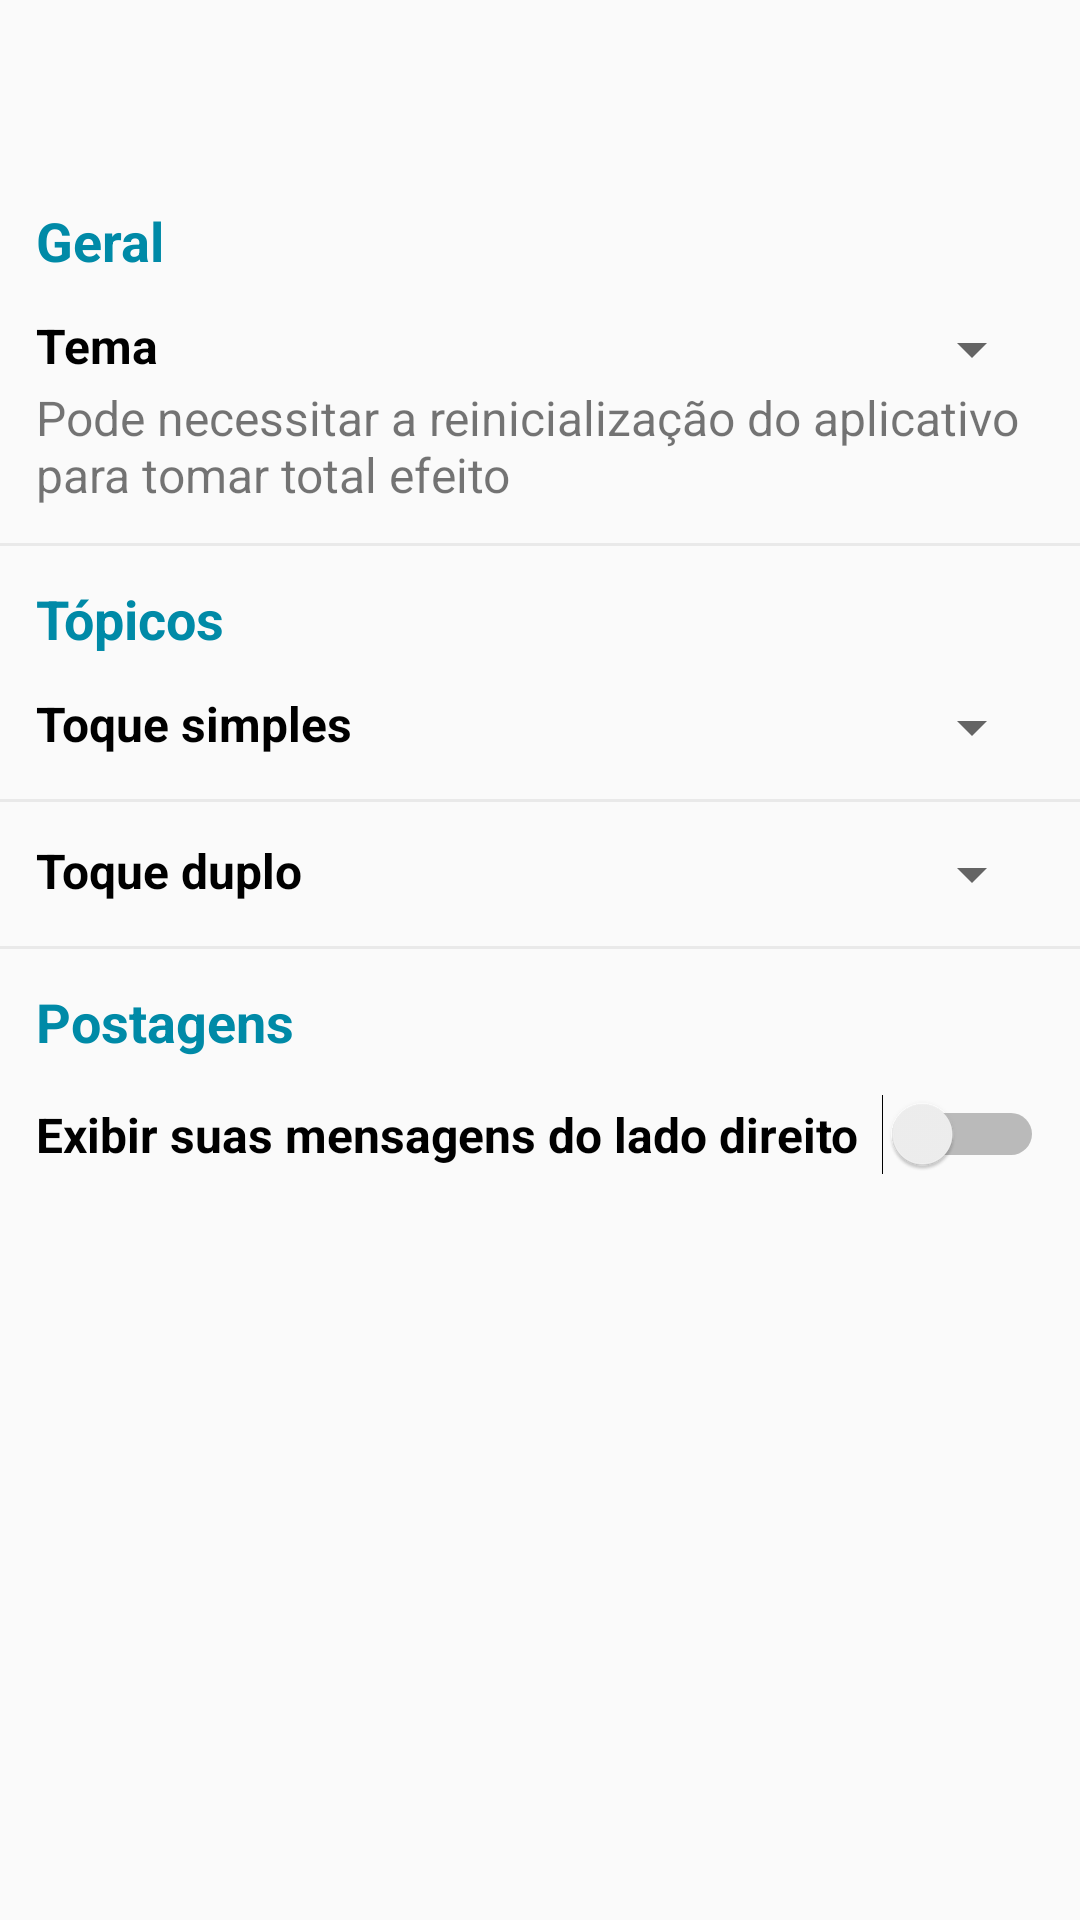

Android layout source for this screen:
<!-- AndroidManifest.xml: application theme AppTheme.NoActionBar -->
<!-- res/layout/activity_configuracoes.xml -->
<?xml version="1.0" encoding="utf-8"?>
<RelativeLayout
    xmlns:android="http://schemas.android.com/apk/res/android"
    xmlns:app="http://schemas.android.com/apk/res-auto"
    xmlns:tools="http://schemas.android.com/tools"
    android:layout_width="match_parent"
    android:layout_height="match_parent"
    tools:context="com.example.vtmobile.ConfiguracoesActivity">

    <android.support.v7.widget.Toolbar
        android:id="@+id/toolbar_menu"
        android:layout_width="match_parent"
        android:layout_height="?attr/actionBarSize"
        android:background="?attr/colorToolbarTop"
        app:popupTheme="@style/AppTheme.PopupOverlay"
        app:theme="@style/ToolbarStyle"/>

    <ScrollView
        android:id="@+id/scrollView_configuracoes"
        android:layout_width="fill_parent"
        android:layout_height="wrap_content"
        android:layout_alignParentLeft="true"
        android:layout_alignParentStart="true"
        android:layout_below="@+id/toolbar_menu">

        <RelativeLayout
            android:layout_width="match_parent"
            android:layout_height="match_parent">

            <TextView
                android:id="@+id/textView_config_secao_geral"
                android:layout_width="wrap_content"
                android:layout_height="wrap_content"
                android:layout_margin="12dp"
                android:text="@string/config_secao_geral"
                android:textColor="?attr/colorPrimary"
                android:textSize="18sp"
                android:textStyle="bold"/>

            <LinearLayout
                android:orientation="horizontal"
                android:layout_width="match_parent"
                android:layout_height="match_parent"
                android:id="@+id/linearLayout_004"
                android:paddingLeft="12dp"
                android:paddingRight="12dp"
                android:layout_below="@+id/textView_config_secao_geral">

                <TextView
                    android:layout_width="wrap_content"
                    android:layout_height="wrap_content"
                    android:text="@string/config_tema"
                    android:id="@+id/textView_tema"
                    android:textColor="@android:color/black"
                    android:textSize="16sp"
                    android:textStyle="bold"/>

                <Spinner
                    android:id="@+id/spinner_tema"
                    android:layout_width="match_parent"
                    android:layout_height="wrap_content"
                    android:prompt="@string/spinner_config_prompt_02"
                    android:spinnerMode="dropdown"
                    android:gravity="end|right"
                    />
            </LinearLayout>

            <TextView
                android:layout_width="wrap_content"
                android:layout_height="wrap_content"
                android:text="@string/config_tema_explanacao"
                android:id="@+id/textView_config_tema_explanacao"
                android:layout_below="@+id/linearLayout_004"
                android:paddingLeft="12dp"
                android:paddingRight="12dp"
                android:textSize="16sp"
                android:paddingBottom="12dp"/>

            <ImageView
                android:layout_width="match_parent"
                android:layout_height="1dp"
                android:id="@+id/imageView_corte_003"
                android:background="@color/greyDark"
                android:layout_below="@+id/textView_config_tema_explanacao"/>

            <TextView
                android:id="@+id/textView_config_secao_topicos"
                android:layout_width="wrap_content"
                android:layout_height="wrap_content"
                android:layout_margin="12dp"
                android:text="@string/config_secao_topicos"
                android:textColor="?attr/colorPrimary"
                android:textSize="18sp"
                android:textStyle="bold"
                android:layout_below="@+id/imageView_corte_003"/>

            <LinearLayout
                android:layout_width="match_parent"
                android:layout_height="match_parent"
                android:layout_below="@+id/textView_config_secao_topicos"
                android:orientation="horizontal"
                android:paddingLeft="12dp"
                android:paddingRight="12dp"
                android:paddingBottom="12dp"
                android:id="@+id/linearLayout_001">

                <TextView
                    android:id="@+id/textView_toque_simples"
                    android:layout_width="wrap_content"
                    android:layout_height="wrap_content"
                    android:text="@string/config_toque_simples"
                    android:textColor="@android:color/black"
                    android:textSize="16sp"
                    android:textStyle="bold"
                    />

                <Spinner
                    android:id="@+id/spinner_toques_simples"
                    android:layout_width="match_parent"
                    android:layout_height="wrap_content"
                    android:prompt="@string/spinner_config_prompt_01"
                    android:spinnerMode="dropdown"
                    android:gravity="end|right"
                    />
            </LinearLayout>

            <ImageView
                android:layout_width="match_parent"
                android:layout_height="1dp"
                android:id="@+id/imageView_corte_001"
                android:background="@color/greyDark"
                android:layout_below="@+id/linearLayout_001"/>

            <LinearLayout
                android:orientation="horizontal"
                android:layout_width="match_parent"
                android:layout_height="match_parent"
                android:layout_below="@+id/imageView_corte_001"
                android:id="@+id/linearLayout_002"
                android:padding="12dp">

                <TextView
                    android:layout_width="wrap_content"
                    android:layout_height="wrap_content"
                    android:text="@string/config_toque_duplo"
                    android:id="@+id/textView_toque_duplo"
                    android:textColor="@android:color/black"
                    android:textStyle="bold"
                    android:textSize="16sp"/>

                <Spinner
                    android:layout_width="match_parent"
                    android:layout_height="wrap_content"
                    android:id="@+id/spinner_toques_duplo"
                    android:gravity="end|right"
                    android:spinnerMode="dropdown"/>
            </LinearLayout>

            <ImageView
                android:layout_width="match_parent"
                android:layout_height="1dp"
                android:id="@+id/imageView_corte_002"
                android:layout_below="@+id/linearLayout_002"
                android:background="@color/greyDark"/>

            <TextView
                android:layout_width="wrap_content"
                android:layout_height="wrap_content"
                android:text="@string/config_secao_posts"
                android:id="@+id/textView_config_secao_posts"
                android:layout_below="@+id/imageView_corte_002"
                android:layout_margin="12dp"
                android:textColor="?attr/colorPrimary"
                android:textStyle="bold"
                android:textSize="18sp"/>

            <LinearLayout
                android:orientation="horizontal"
                android:layout_width="match_parent"
                android:layout_height="match_parent"
                android:layout_below="@+id/textView_config_secao_posts"
                android:id="@+id/linearLayout_003"
                android:paddingLeft="12dp"
                android:paddingRight="12dp"
                android:paddingBottom="12dp">

                <Switch
                    android:layout_width="match_parent"
                    android:layout_height="wrap_content"
                    android:text="@string/config_post_estilo"
                    android:id="@+id/switch_config_estilo"
                    android:textStyle="bold"
                    android:textSize="16sp"
                    android:textColor="@android:color/black"/>
            </LinearLayout>

        </RelativeLayout>
    </ScrollView>

</RelativeLayout>
<!-- resources referenced by this layout -->
<resources>
  <color name="greyDark">#e9e9e9</color>
  <string name="config_post_estilo">Exibir suas mensagens do lado direito</string>
  <string name="config_secao_geral">Geral</string>
  <string name="config_secao_posts">Postagens</string>
  <string name="config_secao_topicos">Tópicos</string>
  <string name="config_tema">Tema</string>
  <string name="config_tema_explanacao">Pode necessitar a reinicialização do aplicativo para tomar total efeito</string>
  <string name="config_toque_duplo">Toque duplo</string>
  <string name="config_toque_simples">Toque simples</string>
  <string name="spinner_config_prompt_01">Ir para...</string>
  <string name="spinner_config_prompt_02">Tema</string>
  <style name="AppTheme.PopupOverlay" parent="ThemeOverlay.AppCompat.Light" />
  <style name="ToolbarStyle" parent="ThemeOverlay.AppCompat.Dark.ActionBar">
          <item name="android:textColorPrimary">@android:color/white</item>
          <item name="android:textColorSecondary">@android:color/white</item>
          <item name="actionMenuTextColor">@android:color/white</item>
      </style>
  <style name="AppTheme.NoActionBar">
          <item name="windowActionBar">false</item>
          <item name="windowNoTitle">true</item>
          <item name="colorPrimary">@color/colorPrimary</item>
          <item name="colorPrimaryDark">@color/colorPrimaryDark</item>
          <item name="colorAccent">@color/colorAccent</item>
      </style>
  <color name="colorPrimary">#008aa7</color>
  <color name="colorPrimaryDark">#00687e</color>
  <color name="colorAccent">#009ebf</color>
</resources>
